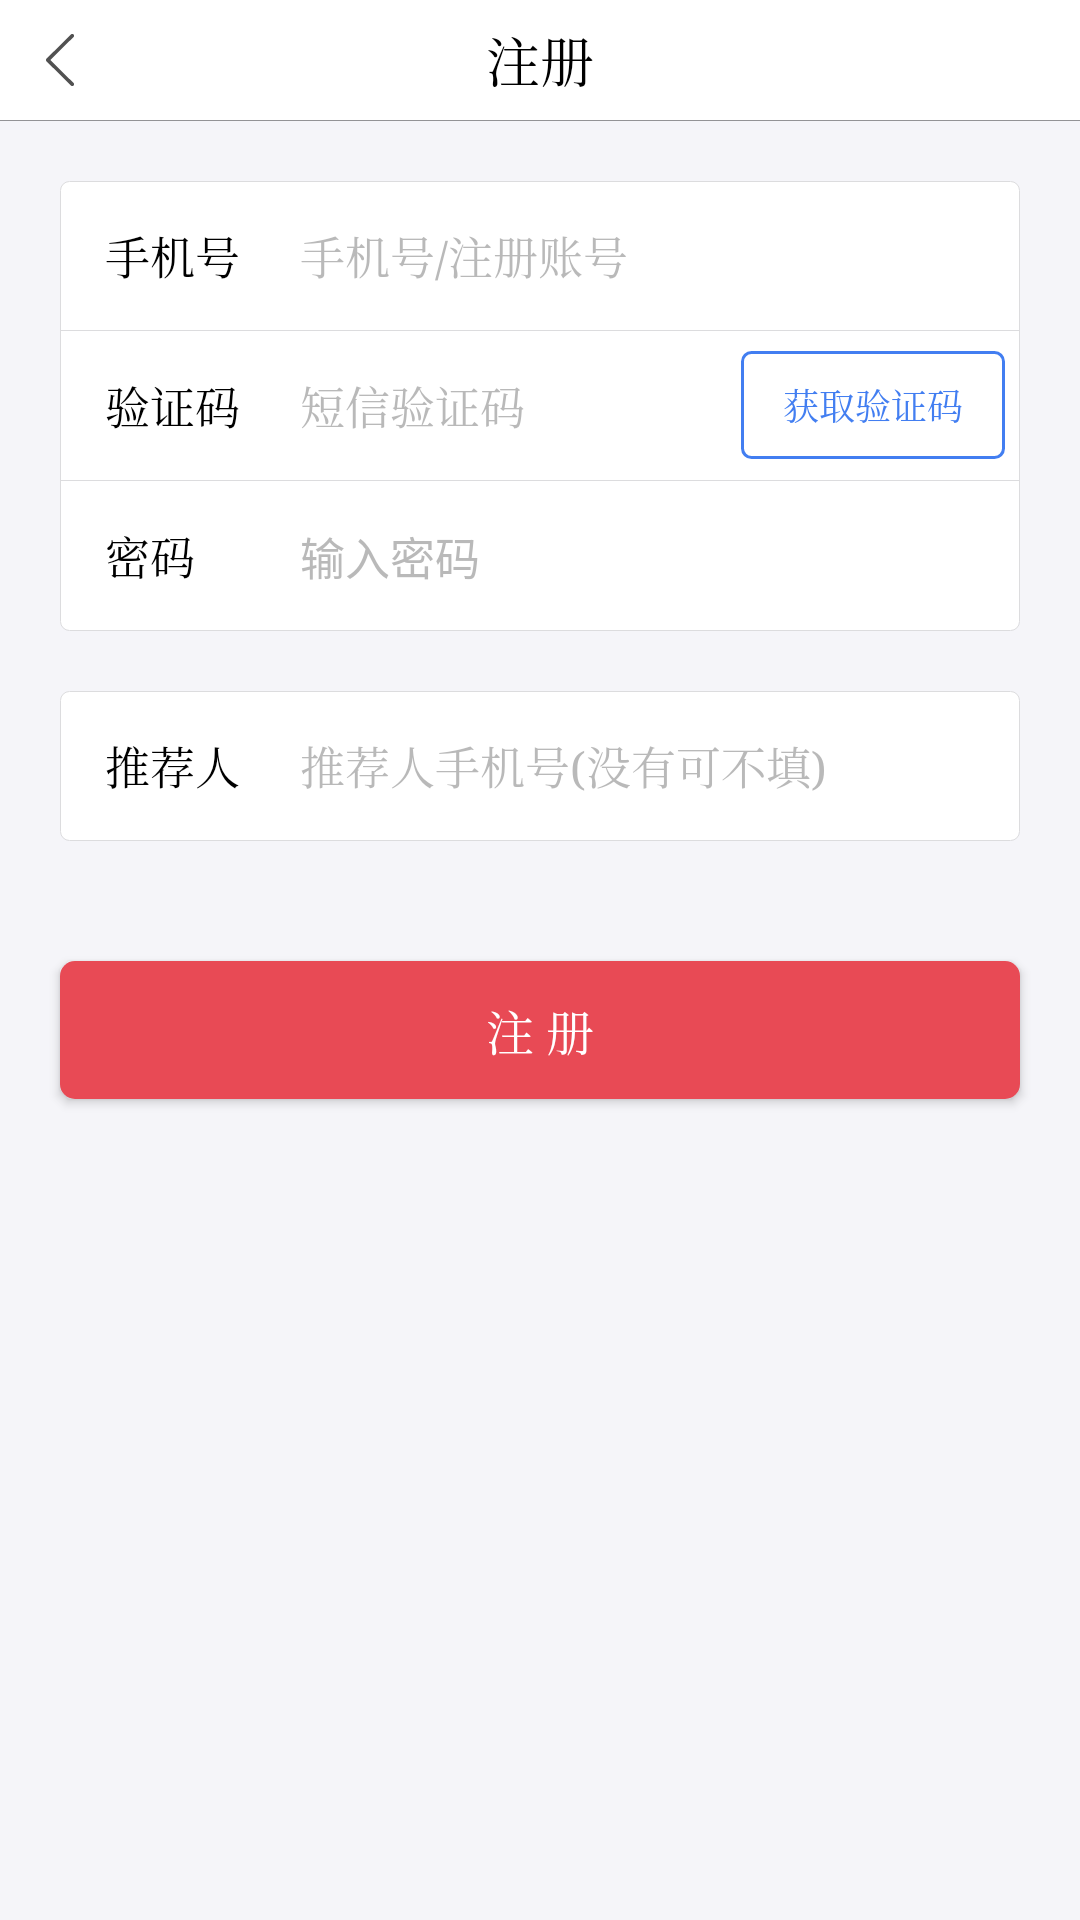

Reconstruct the res/layout file that produces this screen, plus the resources it refers to.
<!-- AndroidManifest.xml: activity theme ActTheme -->
<!-- res/layout/activity_register.xml -->
<?xml version="1.0" encoding="utf-8"?>
<LinearLayout xmlns:android="http://schemas.android.com/apk/res/android"
    xmlns:app="http://schemas.android.com/apk/res-auto"
    xmlns:tools="http://schemas.android.com/tools"
    android:layout_width="match_parent"
    android:layout_height="wrap_content"
    android:background="@color/colorAppBackground"
    android:orientation="vertical">

    <android.support.v7.widget.Toolbar
        android:id="@+id/register_toolbar"
        android:layout_width="match_parent"
        android:layout_height="40dp"
        android:background="@color/colorWhite"
        app:navigationIcon="@drawable/icon_gray_left_arrow">

        <TextView
            android:layout_width="wrap_content"
            android:layout_height="wrap_content"
            android:layout_gravity="center"
            android:text="注册"
            android:textColor="@color/colorMainTitle"
            android:textSize="18sp"
            android:typeface="serif" />
    </android.support.v7.widget.Toolbar>

    <View
        android:layout_width="match_parent"
        android:layout_height="1px"
        android:background="@color/colorMask" />

    <LinearLayout
        android:layout_width="match_parent"
        android:layout_height="150dp"
        android:layout_margin="20dp"
        android:background="@drawable/shape_login_info_background"
        android:orientation="horizontal">

        <LinearLayout
            android:layout_width="0dp"
            android:layout_height="match_parent"
            android:layout_weight="1"
            android:gravity="start"
            android:orientation="vertical">

            <TextView
                android:layout_width="match_parent"
                android:layout_height="0dp"
                android:layout_marginStart="15dp"
                android:layout_weight="1"
                android:gravity="center_vertical|start"
                android:text="手机号"
                android:textColor="@color/colorBlack"
                android:textSize="15sp"
                android:typeface="serif" />

            <View
                android:layout_width="match_parent"
                android:layout_height="1px"
                android:background="@color/colorSeparatorLine" />

            <TextView
                android:layout_width="match_parent"
                android:layout_height="0dp"
                android:layout_marginStart="15dp"
                android:layout_weight="1"
                android:gravity="center_vertical|start"
                android:text="验证码"
                android:textColor="@color/colorBlack"
                android:textSize="15sp"
                android:typeface="serif" />

            <View
                android:layout_width="match_parent"
                android:layout_height="1px"
                android:background="@color/colorSeparatorLine" />

            <TextView
                android:layout_width="match_parent"
                android:layout_height="0dp"
                android:layout_marginStart="15dp"
                android:layout_weight="1"
                android:gravity="center_vertical|start"
                android:text="密码"
                android:textColor="@color/colorBlack"
                android:textSize="15sp"
                android:typeface="serif" />

        </LinearLayout>

        <LinearLayout
            android:layout_width="0dp"
            android:layout_height="match_parent"
            android:layout_weight="3"
            android:orientation="vertical">

            <EditText
                android:id="@+id/et_account"
                android:layout_width="match_parent"
                android:layout_height="0dp"
                android:layout_weight="1"
                android:background="@null"
                android:gravity="center_vertical|start"
                android:hint="手机号/注册账号"
                android:importantForAutofill="no"
                android:inputType="number"
                android:maxLength="11"
                android:textColor="@color/colorDarkGray"
                android:textColorHint="@color/colorLightGray"
                android:textSize="15sp"
                android:typeface="serif"
                tools:ignore="NestedWeights"
                tools:targetApi="o" />

            <View
                android:layout_width="match_parent"
                android:layout_height="1px"
                android:background="@color/colorSeparatorLine" />

            <LinearLayout
                android:layout_width="match_parent"
                android:layout_height="0dp"
                android:layout_weight="1"
                android:orientation="horizontal">

                <EditText
                    android:id="@+id/et_code"
                    android:layout_width="0dp"
                    android:layout_height="match_parent"
                    android:layout_weight="2"
                    android:background="@null"
                    android:gravity="center_vertical|start"
                    android:hint="短信验证码"
                    android:inputType="number"
                    android:maxLength="6"
                    android:textColor="@color/colorDarkGray"
                    android:textColorHint="@color/colorLightGray"
                    android:textSize="15sp"
                    android:typeface="serif" />

                <Button
                    android:id="@+id/btn_get_code"
                    style="?android:attr/borderlessButtonStyle"
                    android:layout_width="wrap_content"
                    android:layout_height="36dp"
                    android:layout_gravity="center"
                    android:layout_marginEnd="5dp"
                    android:layout_marginStart="5dp"
                    android:background="@drawable/shape_get_code_button"
                    android:paddingEnd="10dp"
                    android:paddingStart="10dp"
                    android:singleLine="true"
                    android:text="获取验证码"
                    android:textColor="@color/colorMainBlue"
                    android:textSize="12sp"
                    android:typeface="serif" />

            </LinearLayout>

            <View
                android:layout_width="match_parent"
                android:layout_height="1px"
                android:background="@color/colorSeparatorLine" />

            <EditText
                android:id="@+id/et_password"
                android:layout_width="match_parent"
                android:layout_height="0dp"
                android:layout_weight="1"
                android:background="@null"
                android:gravity="center_vertical|start"
                android:hint="输入密码"
                android:inputType="textPassword"
                android:maxLength="16"
                android:minEms="6"
                android:textColor="@color/colorDarkGray"
                android:textColorHint="@color/colorLightGray"
                android:textSize="15sp"
                android:typeface="serif" />

        </LinearLayout>

    </LinearLayout>

    <LinearLayout
        android:layout_width="match_parent"
        android:layout_height="50dp"
        android:layout_marginEnd="20dp"
        android:layout_marginStart="20dp"
        android:background="@drawable/shape_login_info_background"
        android:orientation="horizontal">

        
        <TextView
            android:layout_width="0dp"
            android:layout_height="match_parent"
            android:layout_weight="1"
            android:gravity="center_vertical|start"
            android:paddingStart="15dp"
            android:text="推荐人"
            android:textColor="@color/colorBlack"
            android:textSize="15sp"
            android:typeface="serif"
            tools:ignore="RtlSymmetry" />

        <EditText
            android:id="@+id/et_referrer"
            android:layout_width="0dp"
            android:layout_height="match_parent"
            android:layout_weight="3"
            android:background="@null"
            android:gravity="center_vertical|start"
            android:hint="推荐人手机号(没有可不填)"
            android:inputType="number"
            android:maxLength="11"
            android:textColor="@color/colorDarkGray"
            android:textColorHint="@color/colorLightGray"
            android:textSize="15sp"
            android:typeface="serif"
            tools:ignore="NestedWeights" />

    </LinearLayout>

    <Button
        android:id="@+id/btn_register"
        android:layout_width="match_parent"
        android:layout_height="46dp"
        android:layout_marginEnd="20dp"
        android:layout_marginStart="20dp"
        android:layout_marginTop="40dp"
        android:background="@drawable/shape_main_button"
        android:text="注 册"
        android:textColor="@color/colorWhite"
        android:textSize="16sp"
        android:typeface="serif" />

</LinearLayout>
<!-- resources referenced by this layout -->
<resources>
  <color name="colorAppBackground">#FFF5F5F9</color>
  <color name="colorBlack">#FF000000</color>
  <color name="colorDarkGray">#FF2e2e2e</color>
  <color name="colorLightGray">#887c7c7c</color>
  <color name="colorMainBlue">#FF427EF1</color>
  <color name="colorMainTitle">#FF000000</color>
  <color name="colorMask">#66000000</color>
  <color name="colorSeparatorLine">#FFDCDCDE</color>
  <color name="colorWhite">#FFFFFFFF</color>
  <!-- drawable icon_gray_left_arrow (drawable) -->
  <vector xmlns:android="http://schemas.android.com/apk/res/android"
      android:width="40dp"
      android:height="40dp"
      android:viewportWidth="1024"
      android:viewportHeight="1024">
    <path
        android:pathData="M721.77,957.14c-7.79,0 -15.58,-2.94 -21.57,-8.87l-419.49,-414.46c-5.81,-5.75 -9.11,-13.6 -9.11,-21.81 0,-8.21 3.3,-16.06 9.11,-21.81l419.49,-414.46c11.98,-11.98 31.46,-11.74 43.38,0.24 11.86,12.1 11.74,31.52 -0.24,43.38L345.96,512l397.38,392.65c11.98,11.86 12.1,31.28 0.24,43.38C737.59,954.08 729.68,957.14 721.77,957.14z"
        android:fillColor="#515151"/>
  </vector>
  <!-- drawable shape_get_code_button (drawable) -->
  <?xml version="1.0" encoding="utf-8"?>
  <shape xmlns:android="http://schemas.android.com/apk/res/android">
      <solid android:color="@color/colorWhite" />
      <corners android:radius="3dp" />
      <stroke
          android:width="1dp"
          android:color="@color/colorMainBlue" />
  </shape>
  <!-- drawable shape_login_info_background (drawable) -->
  <?xml version="1.0" encoding="utf-8"?>
  <shape xmlns:android="http://schemas.android.com/apk/res/android">
      <solid android:color="@color/colorWhite" />
      <corners android:radius="3dp" />
      <stroke
          android:width="1px"
          android:color="@color/colorSeparatorLine" />
  </shape>
  <!-- drawable shape_main_button (drawable) -->
  <?xml version="1.0" encoding="utf-8"?>
  <shape xmlns:android="http://schemas.android.com/apk/res/android">
      <solid android:color="@color/colorPrimary" />
      <corners
          android:radius="5dp" />
      <stroke
          android:width="0dp"
          android:color="@color/colorPrimary" />
  </shape>
  <style name="ActTheme" parent="AppTheme">
          <item name="android:fitsSystemWindows">true</item>
      </style>
  <color name="colorPrimary">#E84A55</color>
  <style name="AnimActStyle" parent="@android:style/Animation.Activity">
          <item name="android:activityOpenEnterAnimation">@anim/slide_in_left</item>
          <item name="android:activityOpenExitAnimation">@anim/slide_out_left</item>
          <item name="android:activityCloseEnterAnimation">@anim/slide_in_right</item>
          <item name="android:activityCloseExitAnimation">@anim/slide_out_right</item>
      </style>
  <color name="colorPrimaryDark">#E84A55</color>
  <color name="colorAccent">#FFFF4081</color>
  <style name="ToolbarStyle" parent="@style/ThemeOverlay.AppCompat.Dark.ActionBar">
          <item name="colorControlNormal">@color/colorWhite</item>
          <item name="android:actionMenuTextColor">@color/colorWhite</item>
          <item name="android:actionBarSize">40dp</item>
      </style>
  <style name="ToolbarBackStyle" parent="@style/Widget.AppCompat.Toolbar.Button.Navigation">
          <item name="android:minWidth">0dp</item>
          <item name="android:paddingTop">10dp</item>
          <item name="android:paddingBottom">10dp</item>
          <item name="android:scaleType">centerInside</item>
      </style>
</resources>
